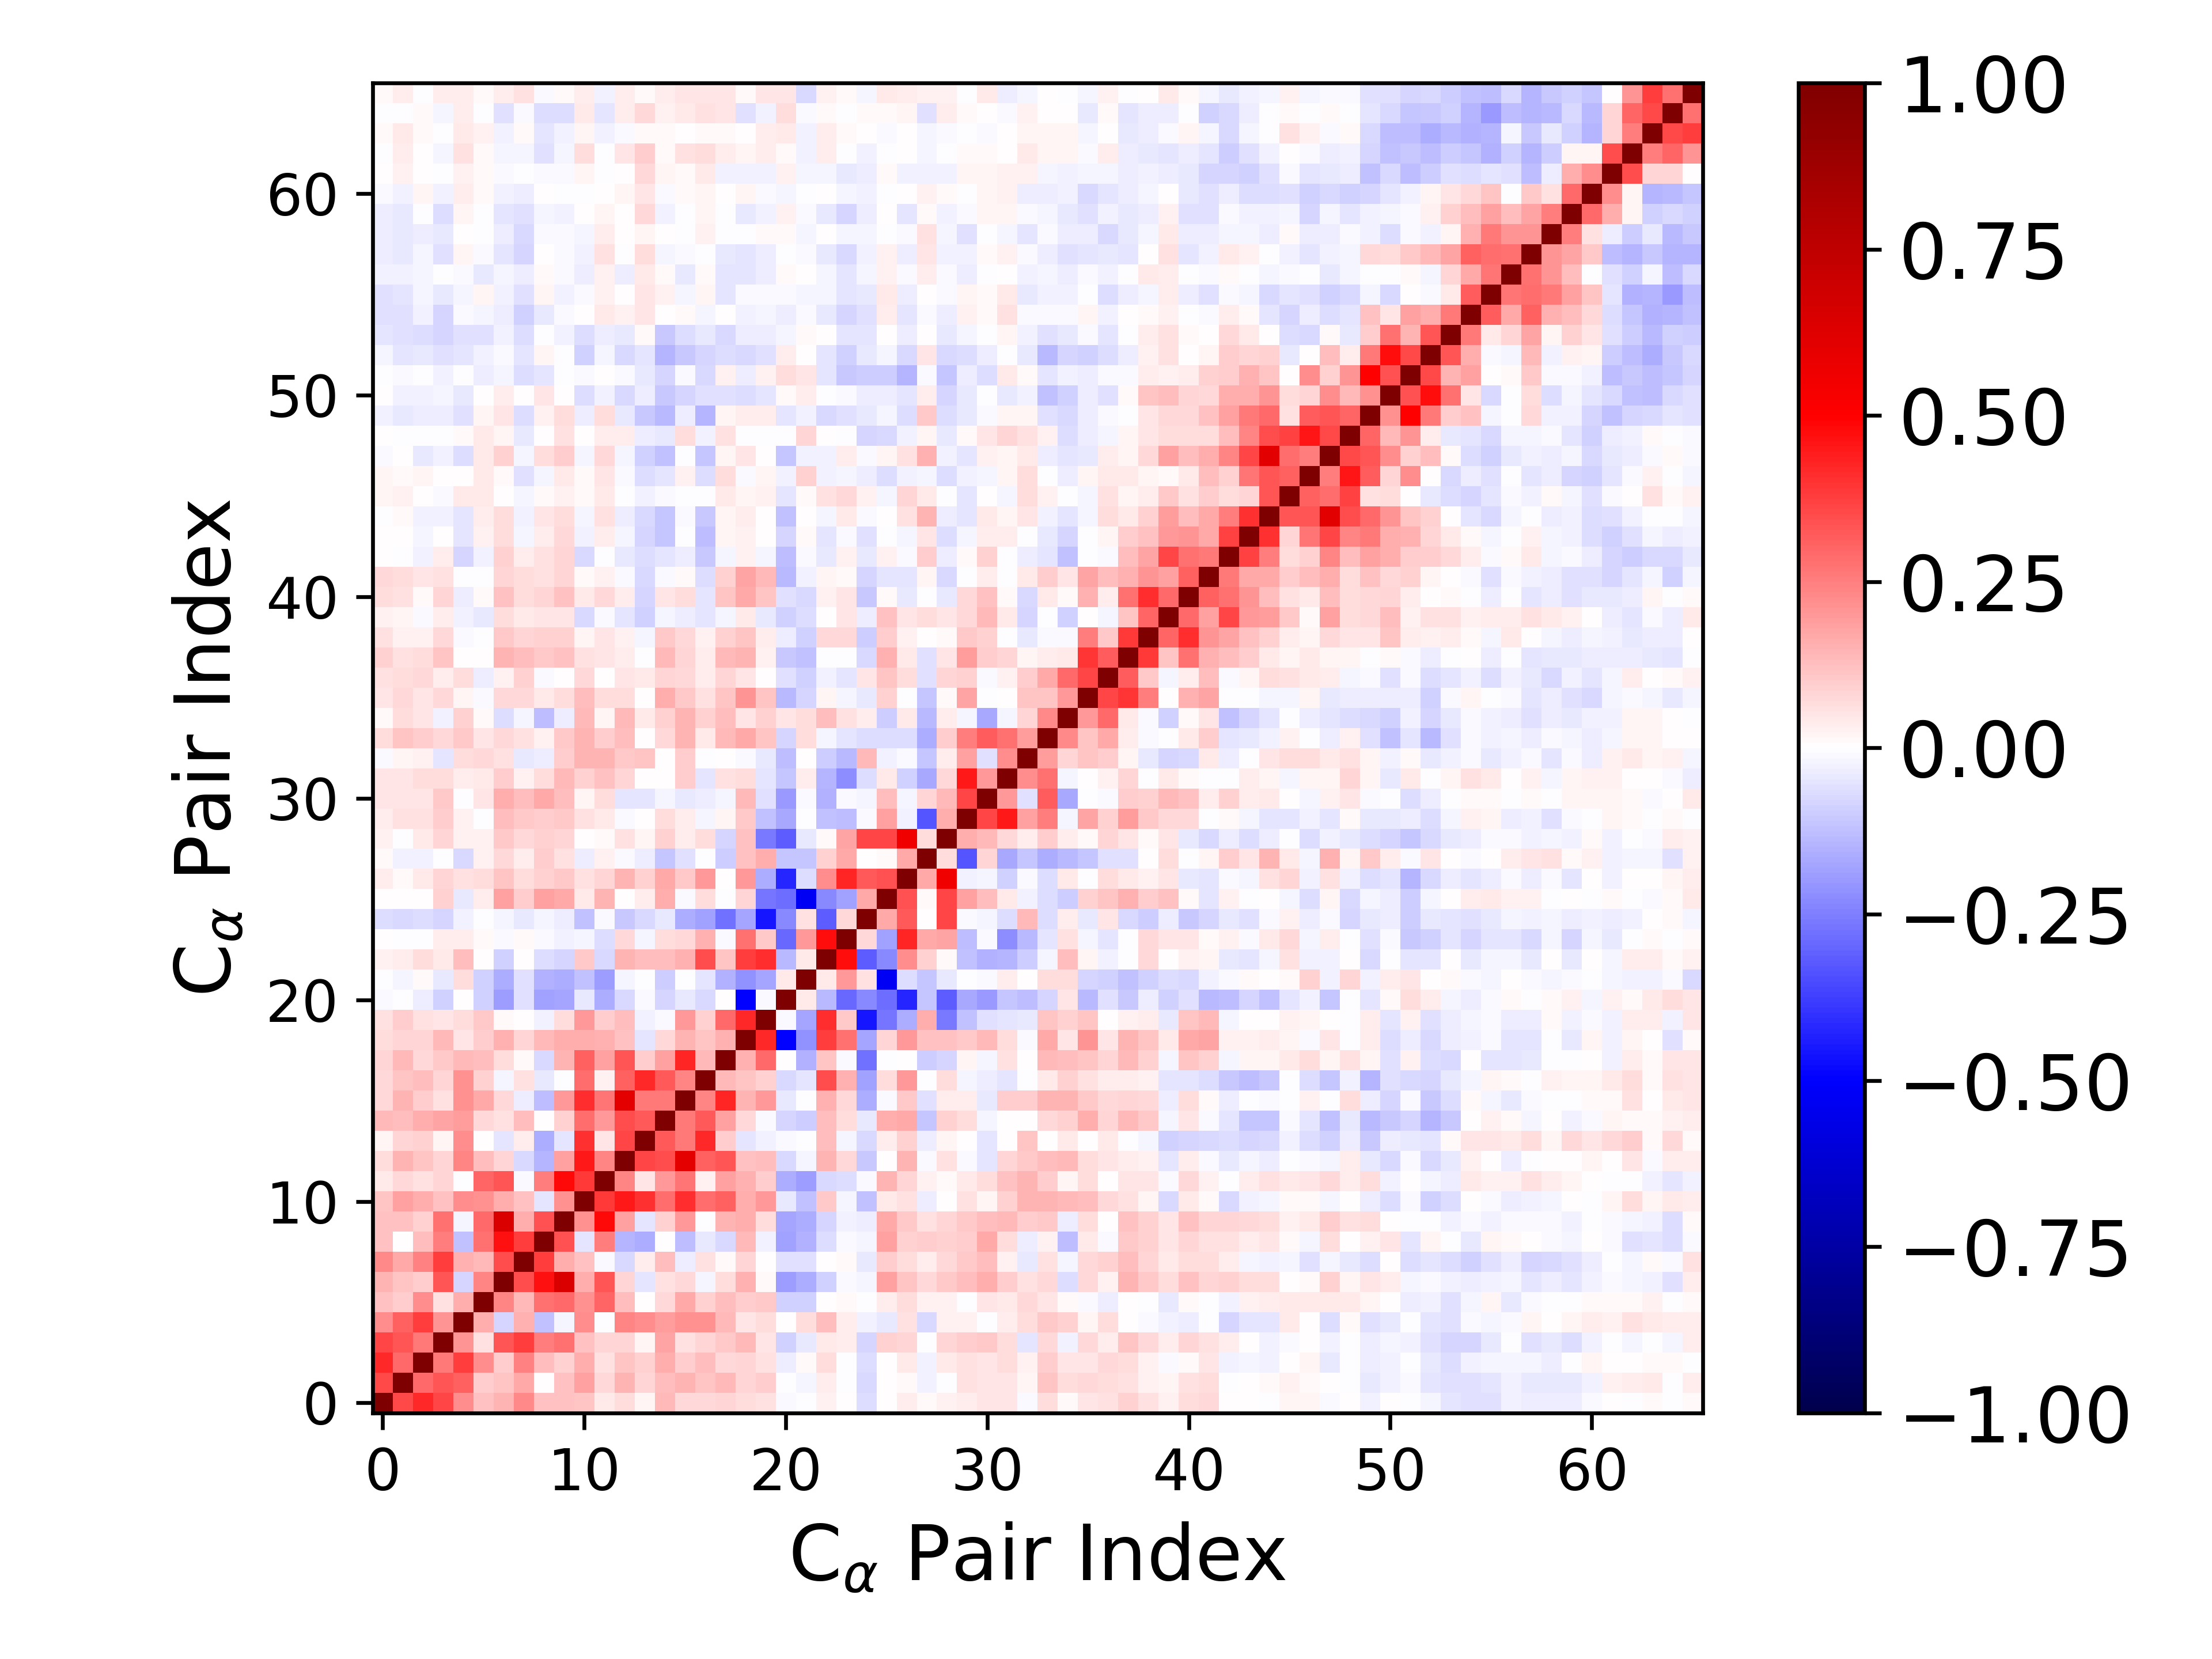

Source data for this figure (header and first rows):
1.000000000000000000e+00, 3.547947826447621633e-01, 4.206683567074880892e-01, 3.622252350539059695e-01, 2.249954903879280710e-01, 1.200842200701048856e-01, 1.446050709122719824e-01, 2.297292531198408261e-01, 1.230462795773737544e-01, 1.231657051465382402e-01, 1.105912176852533596e-01, 4.525009068532431789e-02, 7.022540150274474147e-02, 1.772805646808475744e-02, 1.332854017821549220e-01, 7.467124445249655185e-02, 7.147244496867673214e-02, 8.156417672991049528e-02, 6.329924439818776505e-02, 5.769562603434541526e-02, -1.194966369722065720e-02, -5.994502217177078915e-03, 2.389440009719488722e-02, 7.248136903499153606e-03
3.547947826447621633e-01, 1.000000000000000000e+00, 2.946356892690147888e-01, 3.339690414775949856e-01, 3.087472524637723814e-01, 1.003320562265165306e-01, 1.105131442235460643e-01, 1.688868572900243115e-01, 3.700721548796850977e-03, 1.220991985276863867e-01, 1.804940446769393858e-01, 7.099945625744076561e-02, 1.429808107982118437e-01, 8.177101768300014395e-02, 1.270005186390877894e-01, 1.450602319871098778e-01, 1.094683990652989825e-01, 1.373805925987457432e-01, 8.329659281934040371e-02, 1.004747016337911025e-01, -4.778060891755617906e-03, -2.233651436972232743e-02, 3.284793662375890683e-02, -5.737956726152074888e-03
4.206683567074880892e-01, 2.946356892690147888e-01, 1.000000000000000000e+00, 2.604779167715338684e-01, 3.779364597151984584e-01, 2.209873049767686060e-01, 1.004478747288111706e-01, 2.439126211184381998e-01, 1.283445310329826838e-01, 8.692001357314108057e-02, 1.568228352796547376e-01, 6.077845470327845889e-02, 1.109520926851062933e-01, 9.073889342164796756e-02, 1.606696148398826518e-01, 9.924402588907216272e-02, 1.271225318868017540e-01, 7.672753795129065579e-02, 8.039772378446199963e-02, 6.244464469969146503e-02, -3.351613331470879725e-02, 1.233698382925850837e-02, 6.566927892320779947e-02, -4.510034368265646715e-03
3.622252350539059695e-01, 3.339690414775949856e-01, 2.604779167715338684e-01, 1.000000000000000000e+00, 2.031797981460982949e-01, 5.752380968860779792e-02, 3.315982977819711408e-01, 3.779899484086298167e-01, 2.559734869319598149e-01, 2.740177660809389737e-01, 1.174859747914375752e-01, 7.863179200021552795e-02, 8.401357262648724566e-02, 1.581578045435808738e-02, 1.738078618804904107e-01, 5.933737769871776091e-02, 8.375683952186398218e-02, 1.029216803937369473e-01, 1.386147169954085046e-01, 4.945740621980689034e-02, -9.199721683543114759e-02, -4.463139407934431369e-02, 4.081663711504200653e-02, 3.262884758911296229e-02
2.249954903879280710e-01, 3.087472524637723814e-01, 3.779364597151984584e-01, 2.031797981460982949e-01, 1.000000000000000000e+00, 1.585360706888558902e-01, -8.550990662974231049e-02, 1.490181302636513494e-01, -1.239457454419779503e-01, -2.271115426191318634e-02, 2.213995068199235694e-01, -2.401097716499493457e-03, 2.379177399905645640e-01, 2.237161437804548736e-01, 1.932658796975548765e-01, 2.151344090790275332e-01, 2.110729845569994378e-01, 1.390046739275875298e-01, 4.892379972790206893e-02, 6.479025561269560751e-02, 7.441995367827457155e-04, 6.305005397237839482e-02, 1.266823094736266586e-01, 3.196224615408222586e-02
1.200842200701048856e-01, 1.003320562265165306e-01, 2.209873049767686060e-01, 5.752380968860779792e-02, 1.585360706888558902e-01, 1.000000000000000000e+00, 2.395865154779964756e-01, 1.345962840023823270e-01, 2.787514418968700114e-01, 2.959416240828293132e-01, 2.125098585612343882e-01, 2.970943518024230512e-01, 1.283770267710497015e-01, 4.334149756616495833e-03, 7.170858503644307602e-02, 1.658212779339306719e-01, 9.110197296072478079e-02, 1.260713412539080092e-01, 9.806085575197640014e-02, 1.056935340005192431e-01, -8.694311408820076803e-02, -8.690030621502972674e-02, 7.447625084507470718e-03, 8.132425694700689753e-03
1.446050709122719824e-01, 1.105131442235460643e-01, 1.004478747288111706e-01, 3.315982977819711408e-01, -8.550990662974231049e-02, 2.395865154779964756e-01, 1.000000000000000000e+00, 3.478445358038126933e-01, 4.648060143978656744e-01, 6.362431078164177967e-01, 1.592825128150029967e-01, 3.285612228747040175e-01, 8.006479184978664010e-02, -4.760359686729813411e-02, 5.839434002323896228e-02, 7.647182117374051735e-02, -2.189436983933938305e-02, 6.316594599404287691e-02, 1.552674905287251550e-01, 1.455761813533007314e-02, -1.884817544900657393e-01, -1.569959726850309878e-01, -8.885453148832277159e-02, -1.113262030548603683e-02
2.297292531198408261e-01, 1.688868572900243115e-01, 2.439126211184381998e-01, 3.779899484086298167e-01, 1.490181302636513494e-01, 1.345962840023823270e-01, 3.478445358038126933e-01, 1.000000000000000000e+00, 3.779867500090872134e-01, 1.572557299483524074e-01, 1.195325797519366934e-01, -1.466223119717529472e-02, -7.135112866238711715e-02, 3.369859088245744094e-02, 1.307688210213035773e-01, -3.648875754313064129e-02, 6.030800856508342772e-02, 1.300724135562009512e-02, 8.317476063616342785e-02, 6.628762212582338734e-03, -6.047294010713260420e-02, -6.193082306537894821e-02, 9.720483390125070735e-04, 1.070490213032840830e-02
1.230462795773737544e-01, 3.700721548796850977e-03, 1.283445310329826838e-01, 2.559734869319598149e-01, -1.239457454419779503e-01, 2.787514418968700114e-01, 4.648060143978656744e-01, 3.779867500090872134e-01, 1.000000000000000000e+00, 3.381212826970146357e-01, -4.695996656784309775e-02, 2.548590441656963246e-01, -1.452819775782169531e-01, -1.572962387701116183e-01, 6.611754264606208541e-03, -1.297268839077899694e-01, -3.975985864200595743e-02, -7.642057437328826641e-02, 1.352913781196626308e-01, -2.425257176867560982e-02, -1.871772125716481827e-01, -1.513582631844087589e-01, -6.385041035640474927e-02, -8.739591205721560993e-03
1.231657051465382402e-01, 1.220991985276863867e-01, 8.692001357314108057e-02, 2.740177660809389737e-01, -2.271115426191318634e-02, 2.959416240828293132e-01, 6.362431078164177967e-01, 1.572557299483524074e-01, 3.381212826970146357e-01, 1.000000000000000000e+00, 2.184506197249344583e-01, 4.821953066134896382e-01, 1.822821269753731876e-01, -5.049300189385628329e-02, 9.082207665916135209e-02, 1.998939706215842327e-01, -2.827862144563581155e-03, 1.411508112399946779e-01, 1.632230761082120174e-01, 6.426983227423765932e-02, -1.726188894371260552e-01, -1.568102848884168898e-01, -8.137398565308284759e-02, -2.767201965257668969e-02
1.105912176852533596e-01, 1.804940446769393858e-01, 1.568228352796547376e-01, 1.174859747914375752e-01, 2.213995068199235694e-01, 2.125098585612343882e-01, 1.592825128150029967e-01, 1.195325797519366934e-01, -4.695996656784309775e-02, 2.184506197249344583e-01, 1.000000000000000000e+00, 3.843020651676661847e-01, 4.514861921413356738e-01, 3.991660016127730470e-01, 2.853591530241426644e-01, 4.102823931558625681e-01, 2.816743344342513278e-01, 3.048099443759105243e-01, 1.569015323097265879e-01, 2.010741769442227489e-01, -3.965323513650516329e-02, -1.239128261575018902e-01, 1.058507513188169380e-01, -2.189879299791773481e-02
4.525009068532431789e-02, 7.099945625744076561e-02, 6.077845470327845889e-02, 7.863179200021552795e-02, -2.401097716499493457e-03, 2.970943518024230512e-01, 3.285612228747040175e-01, -1.466223119717529472e-02, 2.548590441656963246e-01, 4.821953066134896382e-01, 3.843020651676661847e-01, 1.000000000000000000e+00, 2.414180885395450227e-01, 5.392419642095813703e-02, 1.984136195731589503e-01, 2.713970493066005241e-01, 2.901957117902568412e-02, 1.835253873368704880e-01, 1.514890702153928459e-01, 9.727803892699467270e-02, -1.625659297444438378e-01, -1.882624451442261038e-01, -7.264871927269787866e-02, -6.684872823557912180e-02
7.022540150274474147e-02, 1.429808107982118437e-01, 1.109520926851062933e-01, 8.401357262648724566e-02, 2.379177399905645640e-01, 1.283770267710497015e-01, 8.006479184978664010e-02, -7.135112866238711715e-02, -1.452819775782169531e-01, 1.822821269753731876e-01, 4.514861921413356738e-01, 2.414180885395450227e-01, 1.000000000000000000e+00, 3.620397748847266062e-01, 3.493203240331164139e-01, 5.937751231614113445e-01, 3.122648257816063033e-01, 3.288140981787701644e-01, 1.239437214687056504e-01, 1.267081971537489526e-01, -7.170949676684136576e-02, -2.044838329946576869e-02, 1.475856815034431169e-01, 7.147881027471983395e-02
1.772805646808475744e-02, 8.177101768300014395e-02, 9.073889342164796756e-02, 1.581578045435808738e-02, 2.237161437804548736e-01, 4.334149756616495833e-03, -4.760359686729813411e-02, 3.369859088245744094e-02, -1.572962387701116183e-01, -5.049300189385628329e-02, 3.991660016127730470e-01, 5.392419642095813703e-02, 3.620397748847266062e-01, 1.000000000000000000e+00, 3.205708967978211921e-01, 2.626799473434932586e-01, 4.159250912005780787e-01, 9.412682837430896843e-02, -5.425917059679758597e-02, -2.385046249616695410e-02, -1.500043732882753306e-02, -4.928627307462560281e-03, 1.283005686374363852e-01, -1.749470915685230610e-02
1.332854017821549220e-01, 1.270005186390877894e-01, 1.606696148398826518e-01, 1.738078618804904107e-01, 1.932658796975548765e-01, 7.170858503644307602e-02, 5.839434002323896228e-02, 1.307688210213035773e-01, 6.611754264606208541e-03, 9.082207665916135209e-02, 2.853591530241426644e-01, 1.984136195731589503e-01, 3.493203240331164139e-01, 3.205708967978211921e-01, 1.000000000000000000e+00, 2.652100947491746186e-01, 3.225919600276203614e-01, 1.815315538298691300e-01, 7.753357547235946445e-02, -9.457407693691459449e-03, -8.066113168425215196e-02, -9.764891627273361574e-02, 1.266135971556468509e-01, 6.914161657433028074e-02
7.467124445249655185e-02, 1.450602319871098778e-01, 9.924402588907216272e-02, 5.933737769871776091e-02, 2.151344090790275332e-01, 1.658212779339306719e-01, 7.647182117374051735e-02, -3.648875754313064129e-02, -1.297268839077899694e-01, 1.998939706215842327e-01, 4.102823931558625681e-01, 2.713970493066005241e-01, 5.937751231614113445e-01, 2.626799473434932586e-01, 2.652100947491746186e-01, 1.000000000000000000e+00, 2.357279657268273043e-01, 4.290741397136016433e-01, 1.466174805742401777e-01, 1.956611532743365856e-01, -4.613053137980995672e-02, -7.491479073577002670e-03, 1.552589714673231480e-01, 7.331031004349367053e-02
7.147244496867673214e-02, 1.094683990652989825e-01, 1.271225318868017540e-01, 8.375683952186398218e-02, 2.110729845569994378e-01, 9.110197296072478079e-02, -2.189436983933938305e-02, 6.030800856508342772e-02, -3.975985864200595743e-02, -2.827862144563581155e-03, 2.816743344342513278e-01, 2.901957117902568412e-02, 3.122648257816063033e-01, 4.159250912005780787e-01, 3.225919600276203614e-01, 2.357279657268273043e-01, 1.000000000000000000e+00, 1.356875520572142224e-01, 1.162258237448560994e-01, 8.955258611906700972e-02, -7.165230019370114056e-02, -5.176218546927091602e-02, 3.490960213369956322e-01, 1.554737963044361682e-01
8.156417672991049528e-02, 1.373805925987457432e-01, 7.672753795129065579e-02, 1.029216803937369473e-01, 1.390046739275875298e-01, 1.260713412539080092e-01, 6.316594599404287691e-02, 1.300724135562009512e-02, -7.642057437328826641e-02, 1.411508112399946779e-01, 3.048099443759105243e-01, 1.835253873368704880e-01, 3.288140981787701644e-01, 9.412682837430896843e-02, 1.815315538298691300e-01, 4.290741397136016433e-01, 1.356875520572142224e-01, 1.000000000000000000e+00, 1.521991314661214068e-01, 2.951997940674109255e-01, 1.202983343466368084e-04, -1.494599039110773298e-01, 1.116872996969204279e-01, -1.332260847767818487e-02
6.329924439818776505e-02, 8.329659281934040371e-02, 8.039772378446199963e-02, 1.386147169954085046e-01, 4.892379972790206893e-02, 9.806085575197640014e-02, 1.552674905287251550e-01, 8.317476063616342785e-02, 1.352913781196626308e-01, 1.632230761082120174e-01, 1.569015323097265879e-01, 1.514890702153928459e-01, 1.239437214687056504e-01, -5.425917059679758597e-02, 7.753357547235946445e-02, 1.466174805742401777e-01, 1.162258237448560994e-01, 1.521991314661214068e-01, 1.000000000000000000e+00, 4.201068465056769230e-01, -4.964789778213929416e-01, -2.170112959487805748e-01, 3.757262420434233641e-01, 2.777534378589558428e-01
5.769562603434541526e-02, 1.004747016337911025e-01, 6.244464469969146503e-02, 4.945740621980689034e-02, 6.479025561269560751e-02, 1.056935340005192431e-01, 1.455761813533007314e-02, 6.628762212582338734e-03, -2.425257176867560982e-02, 6.426983227423765932e-02, 2.010741769442227489e-01, 9.727803892699467270e-02, 1.267081971537489526e-01, -2.385046249616695410e-02, -9.457407693691459449e-03, 1.956611532743365856e-01, 8.955258611906700972e-02, 2.951997940674109255e-01, 4.201068465056769230e-01, 1.000000000000000000e+00, -1.527574907690211481e-02, -1.766207230176960741e-01, 4.084681162723517445e-01, 1.061883455446965829e-01
-1.194966369722065720e-02, -4.778060891755617906e-03, -3.351613331470879725e-02, -9.199721683543114759e-02, 7.441995367827457155e-04, -8.694311408820076803e-02, -1.884817544900657393e-01, -6.047294010713260420e-02, -1.871772125716481827e-01, -1.726188894371260552e-01, -3.965323513650516329e-02, -1.625659297444438378e-01, -7.170949676684136576e-02, -1.500043732882753306e-02, -8.066113168425215196e-02, -4.613053137980995672e-02, -7.165230019370114056e-02, 1.202983343466368084e-04, -4.964789778213929416e-01, -1.527574907690211481e-02, 1.000000000000000000e+00, 4.420518798495207818e-02, -1.404426779305752437e-01, -2.956437363134060692e-01
-5.994502217177078915e-03, -2.233651436972232743e-02, 1.233698382925850837e-02, -4.463139407934431369e-02, 6.305005397237839482e-02, -8.690030621502972674e-02, -1.569959726850309878e-01, -6.193082306537894821e-02, -1.513582631844087589e-01, -1.568102848884168898e-01, -1.239128261575018902e-01, -1.882624451442261038e-01, -2.044838329946576869e-02, -4.928627307462560281e-03, -9.764891627273361574e-02, -7.491479073577002670e-03, -5.176218546927091602e-02, -1.494599039110773298e-01, -2.170112959487805748e-01, -1.766207230176960741e-01, 4.420518798495207818e-02, 1.000000000000000000e+00, 4.633800415443584120e-02, 1.966593419734438963e-01
2.389440009719488722e-02, 3.284793662375890683e-02, 6.566927892320779947e-02, 4.081663711504200653e-02, 1.266823094736266586e-01, 7.447625084507470718e-03, -8.885453148832277159e-02, 9.720483390125070735e-04, -6.385041035640474927e-02, -8.137398565308284759e-02, 1.058507513188169380e-01, -7.264871927269787866e-02, 1.475856815034431169e-01, 1.283005686374363852e-01, 1.266135971556468509e-01, 1.552589714673231480e-01, 3.490960213369956322e-01, 1.116872996969204279e-01, 3.757262420434233641e-01, 4.084681162723517445e-01, -1.404426779305752437e-01, 4.633800415443584120e-02, 1.000000000000000000e+00, 4.740744621864792507e-01
7.248136903499153606e-03, -5.737956726152074888e-03, -4.510034368265646715e-03, 3.262884758911296229e-02, 3.196224615408222586e-02, 8.132425694700689753e-03, -1.113262030548603683e-02, 1.070490213032840830e-02, -8.739591205721560993e-03, -2.767201965257668969e-02, -2.189879299791773481e-02, -6.684872823557912180e-02, 7.147881027471983395e-02, -1.749470915685230610e-02, 6.914161657433028074e-02, 7.331031004349367053e-02, 1.554737963044361682e-01, -1.332260847767818487e-02, 2.777534378589558428e-01, 1.061883455446965829e-01, -2.956437363134060692e-01, 1.966593419734438963e-01, 4.740744621864792507e-01, 1.000000000000000000e+00
-6.684124971394223014e-02, -7.536754650211292816e-02, -6.939805013610336748e-02, -8.486280708286489394e-02, -2.668894761569051699e-02, -7.518757780049891912e-03, -1.742535455788401383e-02, -4.684589463413900423e-02, -2.171701371279316506e-02, -3.851129220083054222e-02, -1.181607721155133184e-01, -1.549222666026496553e-02, -1.071507110382591416e-01, -7.047878505216134681e-02, -4.236812192689398682e-02, -1.569546292110345354e-01, -1.831640252513768441e-01, -2.757988339723048132e-01, -1.782627078069889681e-01, -4.563597220853116698e-01, -2.275878027414926508e-01, 6.093733829476969538e-02, -3.161955311741425079e-01, 7.056988553646582896e-02
6.011116660035076449e-03, 2.112654339785223663e-03, 7.582152474319196755e-03, 9.034008714471604418e-02, -3.976403755814306162e-02, 3.324187752042800925e-02, 1.856013780270447666e-01, 9.451200286407318574e-02, 1.840806100496967523e-01, 1.641650745264503497e-01, 3.988464696433932644e-02, 1.438632114981960586e-01, 1.028742245385095731e-03, 3.456053549482351189e-02, 1.632986188093562274e-01, -1.170839885390861056e-02, 6.890058706826589219e-02, -5.337072455364326104e-03, 7.902674606947933389e-02, -2.709948649645769203e-01, -2.865198841798401452e-01, -5.248193395147293661e-01, -2.316816778875063487e-01, -1.800482199483613155e-01
3.380536260659115777e-02, 1.230067223137791370e-02, 4.236776330610370761e-02, 8.361009768261370989e-02, 5.905530814747099455e-02, 6.790681422679832602e-02, 1.121452598105842358e-01, 6.535528724974350168e-02, 8.879554918519215467e-02, 1.045817631538142195e-01, 5.944932201447354625e-02, 7.929224025141448640e-02, 1.433440092627385753e-01, 8.944190209676869396e-02, 1.642883262290641133e-01, 1.060196613118635223e-01, 2.029782636007968766e-01, 3.344761352749178306e-03, 2.018161231596454219e-01, -1.632116463581606836e-01, -4.262671182398700132e-01, -6.993012555400210384e-02, 2.259465318338806927e-01, 4.266092582558544399e-01
8.419363708768721685e-03, -2.880035413800556207e-02, -2.760586126899444367e-02, -2.019291719679547662e-04, -7.118438042117829212e-02, 2.666354902656717027e-02, 7.591441551128698395e-02, 3.412193603501532252e-02, 9.555841791354666159e-02, 5.490336820911707189e-02, -3.474958811074405768e-02, 2.515729551213842854e-02, -1.292867503561556143e-02, -3.184645168664950593e-02, -1.166737824711278487e-01, -6.238231909976080236e-02, -3.349256057838238213e-03, -1.002461997999181537e-01, 1.224290087415790401e-01, 1.571734087579638173e-01, -1.151512679674558115e-01, -1.121637469886624106e-01, 9.295075982269683512e-02, 1.667061077337880504e-01
2.701493692984684517e-02, -5.229273890623463428e-03, 4.544729073292081561e-02, 8.036246194501327211e-02, 2.782688986234149384e-02, 2.948482505761735109e-02, 1.043552333779460273e-01, 7.633113497462347408e-02, 8.760274323386842144e-02, 8.235032565360891899e-02, 2.984998424993194708e-03, 8.334548357487921860e-03, 6.143697742874224682e-02, 1.734603727076508561e-02, 8.608088858626437856e-02, 3.135936235197610278e-02, 6.911879581582908161e-02, -8.428776611061372659e-02, 1.203882628153888912e-01, -2.619280448380474913e-01, -3.182645716400728797e-01, -4.461665719069268787e-02, 1.317264122399267566e-02, 1.787334809939943592e-01
3.513101307581587007e-02, 5.838460196560555510e-02, 6.208447808079717301e-02, 1.000073231826776876e-01, 2.415613865887881323e-02, -5.406017838806760102e-03, 1.279660780081949278e-01, 1.059551196903982806e-01, 9.988654717550472795e-02, 1.090834594625252896e-01, 5.789168529105435251e-02, 4.632689889588215842e-02, -1.344986886952587689e-02, 6.022232959515701027e-03, 6.450980039340604988e-02, 3.431642630753815176e-02, -2.066590367365334427e-02, 2.125281068924612243e-02, 1.043737742438350380e-01, -1.245023434508259336e-01, -1.717371198809891086e-01, -3.684353030550743379e-03, -1.219883883014257347e-01, -1.327352502344093521e-01
4.859236574897748268e-02, 4.998126706698315797e-02, 5.361606871902548782e-02, 1.076838136763539761e-01, -6.859906725287236336e-03, 4.842685022458614874e-02, 1.597948606784197201e-01, 1.311608404462240030e-01, 1.693004051553279876e-01, 1.295131629714305621e-01, 2.151133854482712923e-02, 6.505053200748768527e-02, -5.006816517573174641e-02, -5.083845100586822235e-02, -1.637483533029863644e-02, -4.011910265685580262e-02, -3.849135163509365132e-02, -2.268370573473088916e-02, 1.369174838014977080e-01, -5.694067475241457177e-02, -1.970651010242105150e-01, -1.383552883645833981e-02, -1.493089002806537169e-01, -1.160326314074037329e-02
5.241524169882728207e-02, 5.129256484552432299e-02, 6.784935590750404422e-02, 6.408487887642939917e-02, 3.463651362898437225e-02, 4.122859909347100643e-02, 9.931212439939561543e-02, 2.757884072285596289e-02, 6.945877969503010119e-02, 1.377365470307690687e-01, 8.711567309299574069e-02, 1.222172173366590925e-01, 7.912585446165136538e-02, 6.025575309610978376e-03, 8.631870268770941521e-04, 9.603380917506126879e-02, -4.930871056289285598e-02, 5.856288691884819347e-02, 6.982912157476280079e-02, -5.047281208828584970e-02, -1.131797688056398882e-01, 3.794250519571362723e-02, -1.432450904135387504e-01, -2.265365211675833546e-01
-8.658214943479541903e-03, 2.185499311376402909e-02, 2.855574190863815337e-02, -5.349498719981583134e-02, 6.718103654213100628e-02, 7.374034908326775051e-02, 6.004485413844597164e-02, -4.271311900824828478e-02, -3.663180693061922344e-02, 9.800368841860736258e-02, 1.432133881441095269e-01, 1.437628273635028764e-01, 1.029525089603555432e-01, 1.107960621488436326e-01, 1.561024727548772579e-03, 9.542554843794308350e-02, -2.621588874691908530e-03, 3.650266128151758837e-03, -1.319189732721176740e-02, -4.528288862122754888e-02, -1.292681685439653894e-01, 5.525606143088539028e-03, -9.698267104996416421e-02, -1.354485422234822378e-01
6.645746935068468086e-02, 1.116064513839350597e-01, 9.603353459686551907e-02, 7.535894577153338936e-02, 1.018918061136723785e-01, 5.368799285466031856e-02, 7.100671290772947453e-02, 5.937898190382674690e-02, 2.397890070223349449e-02, 1.029698288803954781e-01, 1.439461297832766440e-01, 9.825253701551074637e-02, 1.279112286191656511e-01, 6.827586887624288161e-04, 7.183565106471452577e-02, 1.424698141151660991e-01, 3.969702943534362399e-02, 1.328182799189642216e-01, 1.676871599307134253e-01, 1.120111517084547564e-01, -8.484239150279995756e-02, 6.888790207306580426e-02, -2.108054484992492178e-02, -5.101874018800350158e-02
1.417412898908247676e-02, 7.006805961042152087e-02, 5.243812191378148524e-02, -2.796516976056083459e-02, 8.986103259110479746e-02, 9.071098376244483147e-03, -6.957586216891409325e-02, -2.083097848295788895e-02, -1.254958293550780257e-01, -3.167469559870135509e-02, 1.329415940865633361e-01, 1.850735967663804868e-02, 1.392064009571613858e-01, 4.426209205879199499e-02, 8.613362346843095319e-02, 1.462565944494212955e-01, 9.227354093681222613e-02, 1.311176707332954994e-01, 5.028317606654685024e-02, 8.795512544164692248e-02, 4.715483883154664158e-02, 6.487211214552614236e-02, 1.276099581461836441e-01, 5.811129171841295654e-02
4.841510353048091020e-02, 7.226281361000599923e-02, 5.235233837203087659e-02, 7.427181006865050950e-02, 2.016163228745466302e-02, -1.115982904440976711e-02, 7.326047065664427482e-02, 7.193884632436546578e-02, 4.112609415940145924e-02, 6.258717182561916725e-02, 1.264828675222498811e-01, 6.700866800909249799e-02, 6.361275023532816930e-02, 4.864051430979053105e-03, 1.581189499804186438e-01, 1.091434798515004134e-01, 5.912065422392204922e-02, 1.128160769443474348e-01, 2.100620912169678667e-01, 1.164912484166491097e-01, -1.369893388105867804e-01, -8.428082541672787809e-02, 2.231066448547898429e-02, -2.206614388409245536e-02
5.588595268706339492e-02, 6.546503137382277127e-02, 7.372382428480039884e-02, 3.385161325992361997e-02, 6.974127982333760967e-02, -3.587151386840668060e-02, 2.368960072230894692e-02, 8.734478235474817109e-02, -1.057974901528151851e-02, 3.683626626182991484e-03, 7.686003485955231196e-02, 3.542218664854741763e-03, 5.053450729681082526e-02, 3.911216724169420261e-02, 8.212666004226075456e-02, 7.105050747074716233e-02, 3.356427863831825537e-02, 8.354380857786224135e-02, 5.418974404265475969e-02, 6.796591114466449604e-03, -5.733248129307588759e-02, -9.287445744153199900e-02, -3.011480144284472277e-02, -5.254008721623161515e-02
8.724419119223010555e-02, 6.124554272717384201e-02, 6.873552723515079232e-02, 1.145619052323584020e-01, 2.057329175768625885e-03, 4.392411869415598254e-03, 1.420704226828377326e-01, 1.311058812520423666e-01, 1.075196530482890461e-01, 1.178074904525794470e-01, 5.922511578231540175e-02, 5.187053617491307889e-02, 3.562410460990746847e-02, -6.299148428127795442e-03, 1.356049590975940689e-01, 8.182478580970622972e-02, 3.155293139458707069e-02, 1.398770569448450629e-01, 1.414094268066737048e-01, 2.484936617711731507e-02, -1.067007511118224922e-01, -1.244223903527285208e-01, -6.051362851508004966e-03, -7.169742192685009223e-03
5.664604694295857085e-02, 2.784913111225938154e-02, 2.898073250839052969e-02, 7.322868705309444615e-02, -1.001807340730292636e-02, -2.556845936042089189e-03, 1.025780381859873469e-01, 7.970038210463459283e-02, 9.241259129031079156e-02, 8.766211687522662555e-02, 2.169080735165716117e-02, 4.799257186168229272e-02, 2.733910470216661601e-02, -2.158428105364873853e-02, 1.022123535442167608e-01, 7.741467079265261508e-02, 2.537418948880899167e-02, 9.129271951155709663e-02, 1.136659489391739497e-01, 3.894410058053641294e-02, -3.757568127522990103e-02, -8.885380497381858977e-02, 7.050065024913781953e-02, 7.634494998239665930e-02
2.688118712251772943e-02, 2.321326060735663666e-02, -1.396256930147966348e-02, 3.544056920092884810e-02, -2.935398751517949087e-02, -4.011716114519393167e-02, 6.432418904166899154e-02, 4.120228626847183967e-02, 5.142735519490473917e-02, 4.735106464327113601e-02, -7.533682058446704299e-02, -1.551854352729234963e-02, -4.806966632642915155e-02, -9.204949287579151929e-02, -1.727082560647199769e-02, -3.732301336159086352e-02, -5.247027775966617985e-02, -2.098081080358699113e-02, 4.017429222320870880e-02, -4.218647232562556387e-02, -8.730486875939033609e-02, -6.560757038268535957e-02, 1.091857280266001493e-03, 4.736967287164159379e-02
6.937587204122876161e-02, 6.190157743729370748e-02, 1.465735985004349047e-02, 7.964257014252171252e-02, -3.784740642390330839e-02, 1.307251465167026498e-02, 1.241598518010315622e-01, 6.946348557260155487e-02, 8.231705723991473989e-02, 1.175848442691939805e-01, 4.403958121896305727e-02, 7.646170462117372890e-02, 3.379287424651204741e-02, -7.814007676882878117e-02, 4.884906675487585281e-02, 6.833374999969289709e-02, -5.304906710253887159e-02, 1.162395008038527577e-01, 1.650314747695157402e-01, 1.155090727110443388e-01, -5.517262607329209700e-02, -7.310653327310984162e-02, 2.751952275287214769e-02, 5.388842502146270336e-02
7.142832827546434504e-02, 6.784358657400493819e-02, 4.746148006799484620e-02, 6.222138840799588955e-02, -4.631963206712814626e-03, -2.051204964836191025e-03, 8.278890080351619662e-02, 6.617652559003103785e-02, 6.125097052096024203e-02, 8.011042392089105790e-02, 1.289116253431962962e-02, 2.629768414308870580e-02, -1.552609982176288844e-02, -7.176393352142024229e-02, -1.301315282826093558e-02, 1.516452965432045150e-02, -6.418709253077645172e-02, 9.170060822940778733e-02, 1.778837173684286732e-01, 1.387861038682230430e-01, -1.354161813379292645e-01, -3.043863542523989399e-02, 2.100479752956474142e-02, 8.528433302045014194e-03
3.854320227502436216e-03, -4.605297977432034132e-03, -2.649911430279414462e-02, 3.878987765648769098e-02, -7.912783435853709690e-02, -3.120815321985166702e-02, 9.247544619465382365e-02, 3.730572469269113900e-02, 5.665878241393446091e-02, 8.458715316291605391e-02, -7.781325507671878194e-02, -1.882334701034406570e-03, -3.966581610039697503e-02, -6.593572178534247430e-02, -5.317453690981093634e-02, -3.729444977152533702e-02, -1.034851014618136111e-01, -2.246965530385588994e-02, 2.876561604150614654e-02, -1.992221613362227944e-02, -1.327777569451629447e-01, -1.322204128413072798e-02, -4.075598003359472143e-02, 2.406549664909341316e-02
6.407608390735150365e-03, 4.623877543672134417e-03, -1.919955910536003119e-02, 6.436830661423638238e-03, -4.776916726582754874e-02, 3.009846995800419950e-02, 6.836960517802809223e-02, -2.217534904445415608e-02, 3.309666055929476325e-02, 7.403866885265809883e-02, -2.856200356238526930e-02, 3.233055311926406883e-02, -2.067225180860512990e-02, -8.061773562308580110e-02, -1.097176735526374097e-01, -7.631149815129113778e-04, -1.302901656444444278e-01, 2.152592392175078570e-02, 2.779205078841488763e-02, 5.021220323883249063e-04, -8.077860176756886113e-02, 1.144958338079379162e-02, -5.277399815911062997e-02, -1.481007072805766087e-02
-2.621164353613619769e-03, 1.032166183778213987e-02, -3.047682398613507648e-02, -2.408467143907036881e-02, -5.250472134360082560e-02, 3.899059944644688719e-02, 6.754237664014181575e-02, -2.571201175151642190e-02, 5.090230391342934202e-02, 6.992483491249476546e-02, -1.729390856488816075e-02, 5.741782245312563454e-02, -3.652189619581389102e-02, -7.494346106878212177e-02, -1.164463395055116007e-01, -1.086199832395995379e-02, -1.033371878725861115e-01, 1.765961843656832161e-02, 3.542051971909076363e-02, 1.489086116144455523e-03, -1.186942996585322735e-01, 1.396507464233072730e-03, -1.834191235730318198e-02, 4.264983295996266355e-02
2.236970605775660120e-02, 2.561120875551192722e-02, 4.306747175928079922e-03, -1.082718293191435414e-02, 4.387527150922648778e-02, 4.559625644594507421e-02, 2.143941479509427726e-03, -1.882606409773265529e-02, 1.128212760913926450e-02, 2.422436475955891053e-02, 1.022386225973416496e-02, 4.236958845833068560e-02, -3.740116581562876776e-03, -2.755619511951383147e-02, -1.278484497965774735e-02, -1.207739881912340022e-03, -1.084331050640211219e-03, 3.917699547402316018e-02, 1.660708324828549451e-02, 2.979111633299478396e-02, -4.958748375582612555e-02, 9.931870661688622925e-03, 5.486865444463834979e-02, 7.614429687516365008e-02
2.017031034500479936e-02, 1.478632162994088055e-02, 2.071403649753414053e-02, 2.818792186791615247e-03, 6.888832862168039334e-03, 4.532554730831587358e-02, 1.087848850954529871e-02, -6.025425427035464160e-02, -1.864128467867601571e-02, 4.561075467704507613e-02, 1.102149038364357014e-02, 5.295983440353433519e-02, -1.127769125785821162e-02, -6.877951775516454036e-02, -4.902472614180462818e-02, 2.369406370906540840e-02, -6.596761932275849172e-02, 6.473391084956868491e-02, -9.697189971690127822e-03, 1.919809587411950430e-02, -2.851766195876515725e-02, 8.787032853450980896e-02, -2.932983741543834094e-02, -1.968550647618747679e-02
-1.149155015520274443e-02, 5.707503794419548212e-04, -4.111480272442417927e-02, -2.508856211600257388e-02, -7.029824465623731033e-02, 4.527053610586811994e-02, 8.960953367028191840e-02, -1.832955854443902785e-02, 6.346774699349838622e-02, 9.776886161437890743e-02, -1.828845540437210038e-02, 7.154854780700349581e-02, -2.306805606227129921e-02, -8.678704263985875800e-02, -1.209463190049814424e-01, -4.190598973572944724e-03, -1.131635643829495830e-01, 1.758749933724442979e-02, 5.030963875375651928e-02, 7.232097408570206144e-03, -1.130360184624752962e-01, -2.986482255818117756e-02, -2.371316763200814401e-02, 3.604695549038936658e-02
4.638934720165816677e-03, -1.217057828152369285e-03, -9.487147037471067293e-04, -7.145479952370432236e-03, 8.178479397207567836e-03, 4.641585895167937154e-02, 2.076762452658801467e-02, -4.586789659556768373e-02, 1.602561605943443384e-03, 5.644450609782827866e-02, 1.580331741245713929e-04, 3.689917582373308802e-02, 3.573111265425474997e-02, -3.737412231425295273e-02, -4.336579620217012598e-02, 6.464928172818525109e-02, -2.941274950150905149e-02, 5.539321961919447396e-02, -2.309805923354417510e-03, -2.128415357877658752e-03, -1.338354132870634349e-03, 8.107947564696836584e-02, 1.557178524957168221e-03, -1.459218981192547107e-03
-2.541950408363399111e-02, -4.082289427816260252e-02, -3.213981988470163836e-02, -3.627265303102808480e-02, -5.651517768339830994e-02, 1.818191441520248738e-02, 4.936953469040122888e-02, -6.281783494735659890e-02, 2.506950429463977031e-02, 6.891890952647672375e-02, -3.295654081998461438e-02, 6.613136350140370878e-02, -4.104723653265593408e-02, -1.081101971795051520e-01, -1.385530006282035542e-01, -3.837839788857076023e-02, -1.468482437412890751e-01, 1.897721825795254183e-02, 3.457530948785551145e-02, 3.382965981581958353e-02, -4.895679800036049217e-02, -2.947324385134450150e-02, -7.567413082495884347e-02, -5.813861138308838716e-02
5.716490739504297494e-03, -2.990569998153173523e-02, -2.647913147242357199e-02, -1.866353905447294334e-02, -4.192960797549766250e-02, 4.734476429691505082e-03, 3.475979466017499464e-02, 1.738082576603475204e-03, 4.921189997194942017e-02, 4.437808436802873936e-03, -6.526969704276051887e-02, -2.484099351534388087e-02, -7.340551468008126024e-02, -3.320129022376570871e-02, -1.071817366115850600e-01, -8.159949941753534552e-02, -5.938882717566897063e-02, -6.069801572390341043e-02, -6.616961779211713579e-02, -5.007162473797579366e-02, 8.297944324437605060e-03, 3.766476494686004511e-02, -7.469985522822924010e-03, -1.285329103382030352e-02
-6.924990514477656015e-04, -1.485767691209756956e-02, -4.155549440934337355e-03, -2.830295198733538686e-02, -7.361074951730758008e-03, -3.353137271562425109e-02, -2.227218938575228208e-02, -6.627744897940206215e-02, -4.950162415273962752e-02, -2.676695833361910498e-03, -1.135444318709053282e-02, 4.839237197867265680e-03, -1.070980305080043715e-02, -4.318644299498124173e-02, -8.114538593591595628e-02, -8.773744382830728911e-03, -7.730563055003057682e-02, 3.040110153805656440e-02, -3.795480077998304724e-02, 2.666228008923973367e-02, 6.640465912242572710e-02, 4.952945323299374342e-02, -5.272702355795290396e-02, -1.037522101867067031e-01
-2.187466983563776321e-02, -5.173765472317101016e-02, -3.918945264336728962e-02, -5.670886101481636965e-02, -5.109184689647113670e-02, -3.096651436258701998e-02, -1.310270094385613919e-02, -5.436891400158283538e-02, 1.906662144338937617e-02, -6.975601636931243535e-03, -9.120319916240703095e-02, -1.862409011236696929e-02, -7.672447288300560109e-02, -5.298221078947171897e-02, -1.482987090915627026e-01, -1.050414721045456051e-01, -8.001049150975415858e-02, -6.691515331926752019e-02, -7.686409414368426674e-02, -5.820870047015752613e-02, 3.553450562226956322e-02, 3.867291092014674223e-03, -4.860008683517626910e-02, -8.723049376701105806e-02
-5.426225948750927619e-02, -6.136759818465191418e-02, -6.593215865442508816e-02, -7.904455120521131084e-02, -5.483939084569790928e-02, -5.963367414741164302e-02, -2.828598303010586637e-02, -6.562043572886694376e-02, -6.658578359738178548e-03, -2.951231903385399813e-02, -6.870363960236643142e-02, -3.455971955075445162e-02, -4.343703188537642590e-02, 1.451841633262552535e-02, -1.047659256123264632e-01, -6.724882206957280562e-02, -4.334437124077547554e-02, -7.465575921179200269e-02, -3.207242780093465251e-02, -3.601049528873721817e-02, -2.171325486320108480e-02, 8.984130632431690244e-03, 7.691478505159052466e-03, -5.033445104527903974e-02
-5.793092038193106696e-02, -6.105054067479089019e-02, -2.980370602850690095e-02, -8.191653009553544196e-02, -1.161434722176607828e-02, -1.820189065562996186e-02, -3.264391229791240023e-02, -9.332982448628937555e-02, -4.006332495757883305e-02, -8.375134272989850567e-03, 2.824028757510566121e-03, 4.193987528682356636e-02, 2.419848010511580633e-02, 4.837626991937599152e-02, 5.122847175754065632e-03, 9.592821895981281863e-03, -1.695374323896263816e-02, 2.882928147605226098e-03, -2.617162211981343550e-02, -2.271884754056077704e-02, -3.571001438918264270e-02, -1.525548738739938674e-02, -3.948739877775132856e-02, -8.477716504302074130e-02
-5.625471227369269883e-02, -5.275483605956676758e-02, -1.660093156249866156e-02, -3.974545188931424833e-02, -1.851195795098840163e-02, 1.617214024629003849e-02, -3.002408471894802214e-02, -5.585922422069163062e-02, 2.242560426500451662e-02, -2.416216874031209758e-02, -1.484286269244748310e-02, 2.789600441573350520e-02, 2.216080429683482417e-03, 4.789336256132212255e-02, 2.376269350149910406e-02, -1.879175358572529944e-02, 1.649084694534279708e-02, -4.779768001617275969e-02, -1.213845064408411098e-02, -1.256211931796051562e-02, -1.385833424006556631e-02, -1.865363343779890756e-02, -2.110989778220911939e-02, -5.373230698760741303e-02
-2.901490457855285254e-02, -2.840700374564919528e-02, -2.122873799849309476e-02, -5.403872359916407977e-03, -1.530195700740305878e-02, -4.024504347556727424e-02, -1.829809734203967017e-02, -3.158772075640439020e-02, 9.811469675406034666e-03, -9.649327882844378410e-03, -3.259011201892145215e-02, 2.469501905468351327e-02, -3.690253294181557175e-02, 4.483833754099774555e-02, 1.266138235992682673e-02, -4.042536870515574948e-02, 8.947586202833533384e-03, -4.873284879141883547e-02, -5.133298646025962614e-02, -3.194452804311673916e-02, 8.884399335283930249e-03, 3.316657002620039367e-03, -2.198473310270876793e-02, -4.818594956013529107e-02
-3.198830590073337837e-02, -4.518285443937043039e-02, -1.806336995191597586e-02, -6.072005725459664327e-02, 2.031609207199608011e-02, -1.340490636050679397e-02, -4.978181496167978504e-02, -7.971397276204503224e-02, 1.183180647775538760e-03, -1.540726741563654828e-02, -3.051482477403329174e-02, 5.680626927880067650e-02, -5.857334628413024373e-03, 6.324270234964249338e-02, -1.585724068205790482e-02, -1.476492028316333388e-02, -5.210372336541185985e-03, -4.230454654064631781e-02, -4.839627681680212790e-02, -3.523568470705853994e-02, -8.674502167350465467e-04, -9.528946874227195787e-03, -4.109645676160297162e-02, -7.146173462029625778e-02
-3.227560797990280950e-02, -4.021967009283092254e-02, -3.264951150010079323e-02, -4.000723393794346910e-02, 5.619776845164632228e-04, -4.344956940793317894e-03, -3.207398279252780121e-02, -7.512769785719593252e-02, -1.002913826695086760e-02, -1.050195608751918787e-02, -2.175068194863983770e-02, 3.859659596581055396e-02, 7.067467809343402213e-03, 1.928522613911092670e-02, 2.855430866028027884e-03, -1.608564493457158209e-03, 2.486679035414302713e-02, -2.223786900255327482e-03, -2.282137302748646086e-03, 1.031969621461843387e-02, 1.472763331716029321e-02, -2.215419036532581196e-02, 4.536853058109795167e-03, -1.630074686112194249e-02
-3.238431780666191362e-02, -4.513622847660660881e-02, -4.653483423008492742e-03, -6.710786895292360221e-02, 1.695402561203471908e-02, -6.041365696801147094e-03, -4.935491501773874023e-02, -5.761856101838307154e-02, -2.307508305687016453e-02, -3.086891521806019167e-02, 1.290547230360553185e-04, 2.237784008847557016e-02, 1.912242558041901078e-03, 7.398238637012152785e-02, -2.626176010471254624e-02, -7.610181783533529441e-03, 2.202679550760308635e-02, -1.459071281549484617e-03, -4.258663237457951251e-02, -2.698758379149612113e-02, 2.442026082786767638e-02, -1.220216491541271930e-02, -4.283649575989371266e-02, -8.076149888352548989e-02
-1.102590495341415795e-02, -2.992468234982338313e-02, 1.730472128672463569e-02, -2.776109843743321953e-02, 3.168816024679730475e-02, 1.061381123332326773e-02, -2.404015164103039809e-02, -3.621357385945954410e-02, 7.079099117756406344e-03, -6.090987511523231722e-03, -7.460189533518561678e-03, 3.200886990459616676e-03, 2.192129743846280010e-02, 5.202255989991878132e-02, -1.217821602285668048e-02, 1.257099977762758496e-02, 2.301214631241178810e-02, 9.035658000547333460e-04, 1.719912285128624360e-02, -8.096849652792309504e-03, -1.669325232751135354e-02, -1.763736765486694337e-03, 3.815751825880035839e-03, -2.038589925491829380e-02
... 5 more rows
